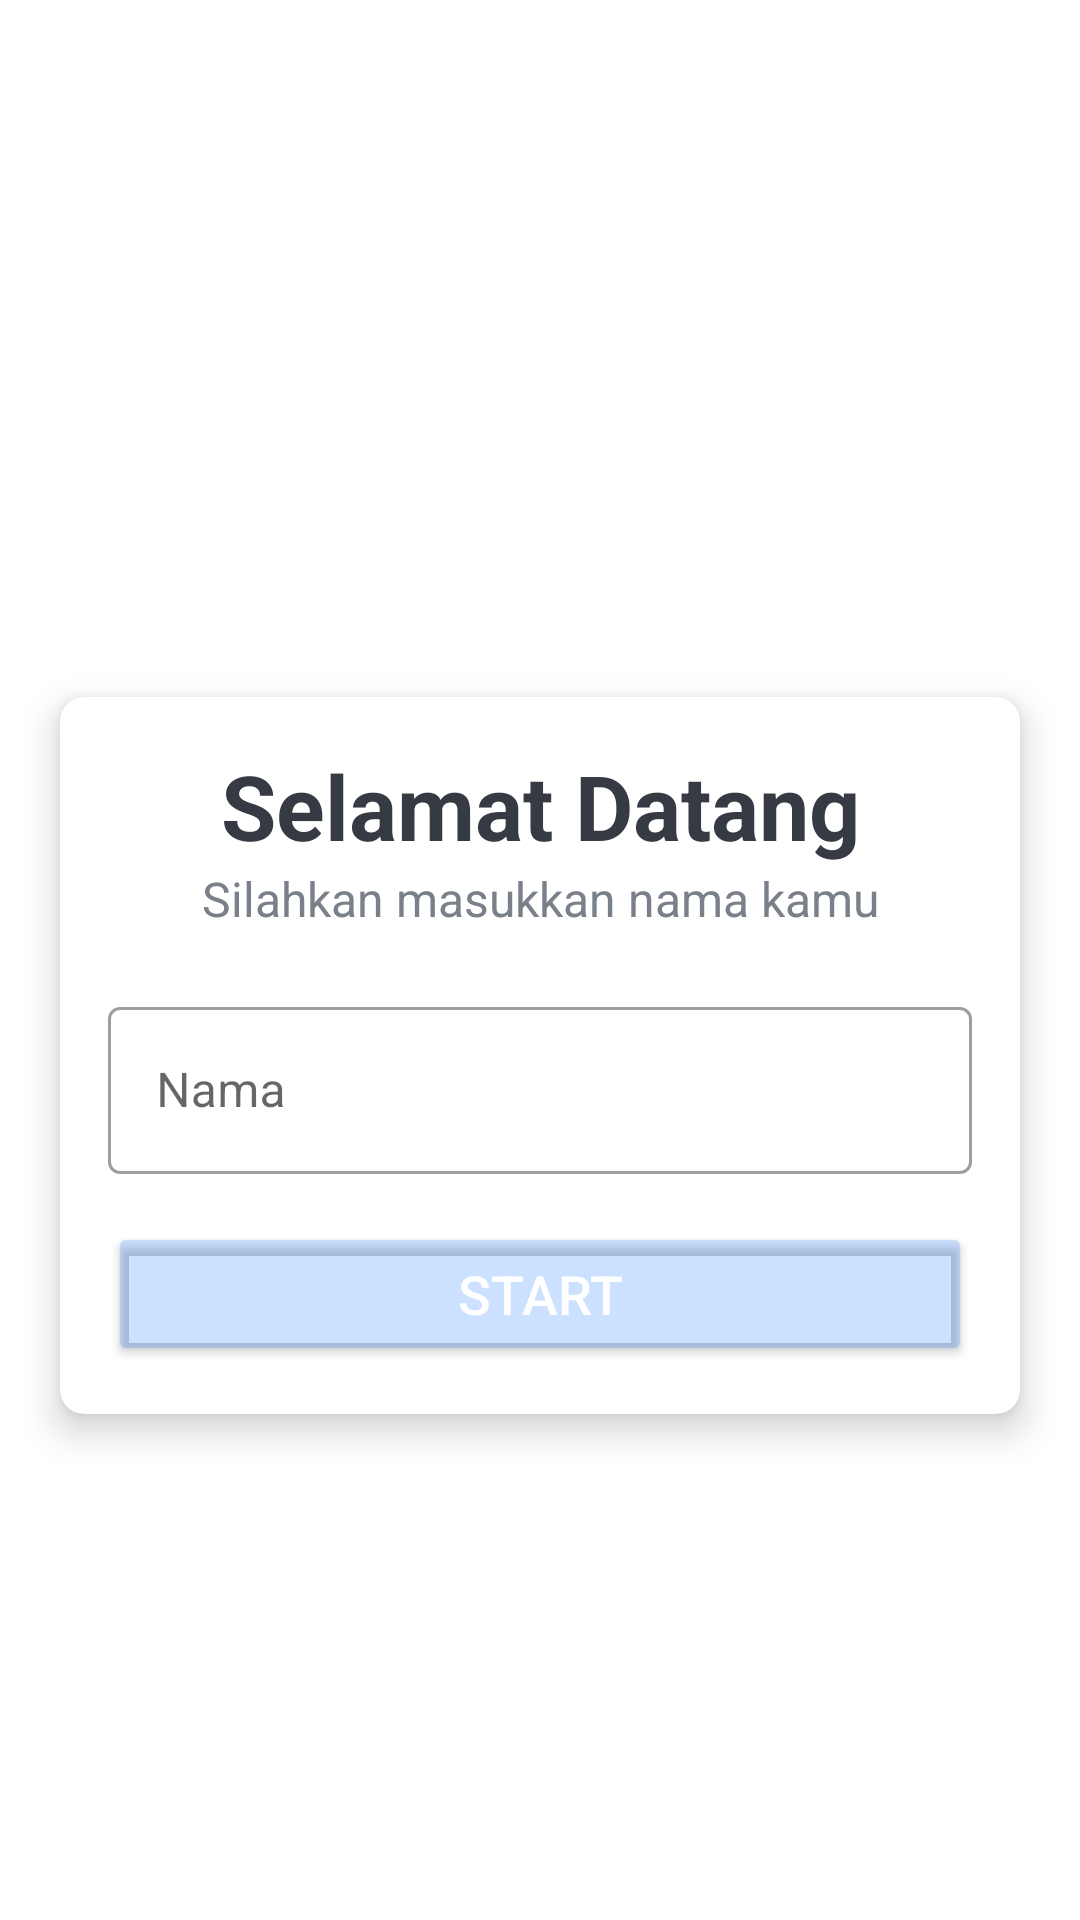

Write the Android layout XML for this screen, with the resource values it uses.
<!-- AndroidManifest.xml: application theme Theme.MengenalBagianTumbuhan -->
<!-- res/layout/activity_start.xml -->
<?xml version="1.0" encoding="utf-8"?>
<LinearLayout xmlns:android="http://schemas.android.com/apk/res/android"
    xmlns:app="http://schemas.android.com/apk/res-auto"
    xmlns:tools="http://schemas.android.com/tools"
    android:layout_width="match_parent"
    android:layout_height="match_parent"
    tools:context=".ui.quiz.StartActivity"
    android:orientation="vertical"
    android:gravity="center"
    android:background="@drawable/ic_background">

    <TextView
        android:id="@+id/tv_app_name"
        android:layout_width="match_parent"
        android:layout_height="wrap_content"
        android:text="Mengenal Bagian Tumbuhan"
        android:layout_marginBottom="30dp"
        android:textSize="25sp"
        android:textStyle="bold"
        android:gravity="center"
        android:textColor="#FFF"
        />
    <androidx.cardview.widget.CardView
        android:layout_width="match_parent"
        android:layout_height="wrap_content"
        android:layout_marginStart="20dp"
        android:layout_marginEnd="20dp"
        android:background="#FFF"
        app:cardCornerRadius="8dp"
        app:cardElevation="7dp">

        <LinearLayout
            android:layout_width="match_parent"
            android:layout_height="wrap_content"
            android:orientation="vertical"
            android:padding="16dp">

            <TextView
                android:layout_width="match_parent"
                android:layout_height="wrap_content"
                android:gravity="center"
                android:text="Selamat Datang"
                android:textStyle="bold"
                android:textColor="#363A43"
                android:textSize="30sp" />

            <TextView
                android:layout_width="match_parent"
                android:layout_height="wrap_content"
                android:gravity="center"
                android:text="Silahkan masukkan nama kamu"
                android:textColor="#7A8089"
                android:textSize="16sp" />

            <com.google.android.material.textfield.TextInputLayout
                android:layout_width="match_parent"
                android:layout_height="wrap_content"
                android:layout_marginTop="20dp"
                style="@style/Widget.MaterialComponents.TextInputLayout.OutlinedBox">

                <androidx.appcompat.widget.AppCompatEditText
                    android:id="@+id/et_name"
                    android:layout_width="match_parent"
                    android:layout_height="wrap_content"
                    android:hint="Nama"
                    android:textColor="#363A43"
                    android:textColorHighlight="#7A8089"/>

            </com.google.android.material.textfield.TextInputLayout>

            <Button
                android:id="@+id/btn_start"
                android:layout_width="match_parent"
                android:layout_height="wrap_content"
                android:layout_marginTop="16dp"
                android:backgroundTint="@color/blue_card"
                android:text="Start"
                android:textSize="18dp"
                android:textColor="#FFF">

            </Button>

        </LinearLayout>

    </androidx.cardview.widget.CardView>

</LinearLayout>
<!-- resources referenced by this layout -->
<resources>
  <color name="blue_card">#330066FF</color>
  <style name="Theme.MengenalBagianTumbuhan" parent="Theme.MaterialComponents.DayNight.NoActionBar">
          
          <item name="colorPrimary">@color/purple_500</item>
          <item name="colorPrimaryVariant">@color/very_dark_blue</item>
          <item name="colorOnPrimary">@color/white</item>
          
          <item name="colorSecondary">@color/teal_200</item>
          <item name="colorSecondaryVariant">@color/teal_700</item>
          <item name="colorOnSecondary">@color/black</item>
          
          <item name="android:statusBarColor" tools:targetApi="l">?attr/colorPrimaryVariant</item>
          
      </style>
  <color name="purple_500">#FF6200EE</color>
  <color name="very_dark_blue">#010135</color>
  <color name="white">#FFFFFFFF</color>
  <color name="teal_200">#FF03DAC5</color>
  <color name="teal_700">#FF018786</color>
  <color name="black">#FF000000</color>
</resources>
